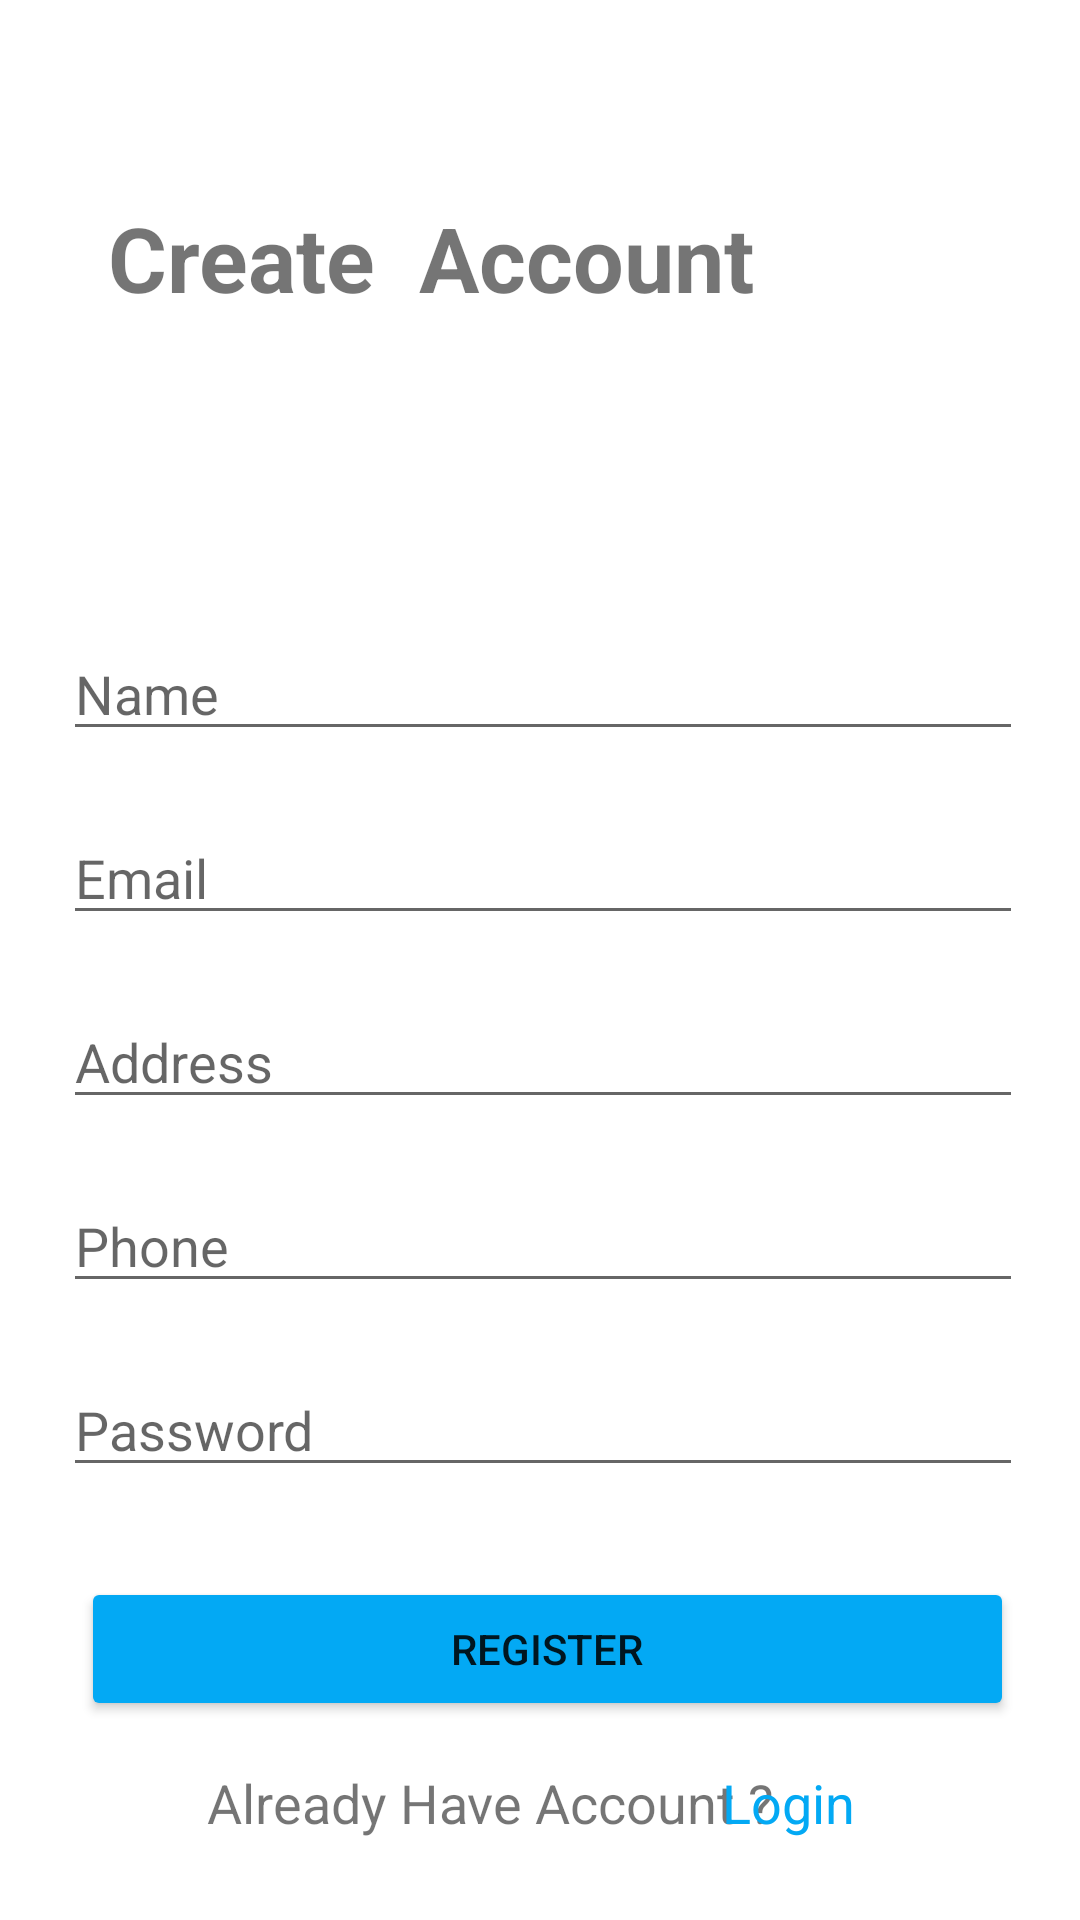

Write the Android layout XML for this screen, with the resource values it uses.
<!-- AndroidManifest.xml: application theme Theme.StudyFellow -->
<!-- res/layout/activity_register.xml -->
<?xml version="1.0" encoding="utf-8"?>
<androidx.constraintlayout.widget.ConstraintLayout
    xmlns:android="http://schemas.android.com/apk/res/android"
    xmlns:app="http://schemas.android.com/apk/res-auto"
    xmlns:tools="http://schemas.android.com/tools"
    android:layout_width="match_parent"
    android:layout_height="match_parent"
    tools:context=".RegisterActivity">


    <RelativeLayout
        android:layout_width="match_parent"
        android:layout_height="match_parent"
        app:layout_constraintBottom_toBottomOf="parent"
        app:layout_constraintEnd_toEndOf="parent"
        app:layout_constraintStart_toStartOf="parent"
        app:layout_constraintTop_toTopOf="parent">


        <EditText
            android:id="@+id/registerPersonName"
            android:layout_width="match_parent"
            android:layout_height="wrap_content"
            android:layout_below="@+id/imageView"
            android:layout_alignParentTop="true"
            android:layout_marginStart="21dp"
            android:layout_marginLeft="21dp"
            android:layout_marginTop="209dp"
            android:layout_marginEnd="19dp"
            android:layout_marginRight="19dp"
            android:layout_marginBottom="20dp"
            android:ems="10"
            android:hint="Name" />

        <EditText
            android:id="@+id/registerPersonemail"
            android:layout_width="match_parent"
            android:layout_height="wrap_content"
            android:layout_below="@+id/registerPersonName"
            android:layout_marginStart="21dp"
            android:layout_marginLeft="21dp"
            android:layout_marginEnd="19dp"
            android:layout_marginRight="19dp"
            android:layout_marginBottom="20dp"
            android:ems="10"
            android:hint="Email" />

        <EditText
            android:id="@+id/registerPersoneaddress"
            android:layout_width="match_parent"
            android:layout_height="wrap_content"
            android:layout_below="@id/registerPersonemail"
            android:layout_marginStart="21dp"
            android:layout_marginLeft="21dp"
            android:layout_marginEnd="19dp"
            android:layout_marginRight="19dp"
            android:layout_marginBottom="20dp"
            android:ems="10"
            android:hint="Address" />

        <EditText
            android:id="@+id/registerPersonnumber"
            android:layout_width="match_parent"
            android:layout_height="wrap_content"
            android:layout_below="@id/registerPersoneaddress"
            android:layout_marginStart="21dp"
            android:layout_marginLeft="21dp"
            android:layout_marginEnd="19dp"
            android:layout_marginRight="19dp"
            android:layout_marginBottom="20dp"
            android:ems="10"
            android:hint="Phone" />

        <Button
            android:id="@+id/reg_btn"
            android:layout_width="154dp"
            android:layout_height="wrap_content"
            android:layout_below="@+id/editTextPassword"
            android:layout_alignParentStart="true"
            android:layout_alignParentLeft="true"
            android:layout_alignParentEnd="true"
            android:layout_alignParentRight="true"
            android:layout_marginStart="27dp"
            android:layout_marginLeft="27dp"
            android:layout_marginTop="10dp"
            android:layout_marginEnd="22dp"
            android:layout_marginRight="22dp"
            android:text="Register"
            app:backgroundTint="#03A9F4" />

        <EditText
            android:id="@+id/editTextPassword"
            android:layout_width="match_parent"
            android:layout_height="wrap_content"
            android:layout_below="@id/registerPersonnumber"
            android:layout_marginStart="21dp"
            android:layout_marginLeft="21dp"
            android:layout_marginEnd="19dp"
            android:layout_marginRight="19dp"
            android:layout_marginBottom="20dp"
            android:ems="10"
            android:hint="Password"
            android:inputType="textPassword" />

        <ImageView
            android:id="@+id/imageView"
            android:layout_width="wrap_content"
            android:layout_height="wrap_content"
            android:layout_alignParentStart="true"
            android:layout_alignParentLeft="true"
            android:layout_alignParentEnd="true"
            android:layout_alignParentRight="true"
            android:layout_alignParentBottom="true"
            android:layout_marginStart="13dp"
            android:layout_marginLeft="13dp"
            android:layout_marginEnd="270dp"
            android:layout_marginRight="270dp"
            android:layout_marginBottom="584dp"
            app:srcCompat="@drawable/readingregister" />

        <TextView
            android:id="@+id/Alreadyhaveacc_textview"
            android:layout_width="wrap_content"
            android:layout_height="wrap_content"
            android:layout_below="@+id/reg_btn"
            android:layout_alignParentStart="true"
            android:layout_alignParentLeft="true"
            android:layout_marginStart="69dp"
            android:layout_marginLeft="69dp"
            android:layout_marginTop="15dp"
            android:text="Already Have Account ?"
            android:textSize="18sp" />

        <TextView
            android:id="@+id/login_already_acc"
            android:layout_width="wrap_content"
            android:layout_height="wrap_content"
            android:layout_below="@+id/reg_btn"
            android:layout_alignParentEnd="true"
            android:layout_alignParentRight="true"
            android:layout_marginTop="15dp"
            android:layout_marginEnd="75dp"
            android:layout_marginRight="90dp"
            android:text="Login"
            android:textColor="#03A9F4"
            android:textSize="18sp" />

        <TextView
            android:id="@+id/Create_Account"
            android:layout_width="wrap_content"
            android:layout_height="wrap_content"
            android:layout_alignParentEnd="true"
            android:layout_alignParentRight="true"
            android:layout_alignParentBottom="true"
            android:layout_marginEnd="101dp"
            android:layout_marginRight="101dp"
            android:layout_marginBottom="534dp"
            android:text="Create  Account "
            android:textSize="30sp"
            android:textStyle="bold" />


    </RelativeLayout>
</androidx.constraintlayout.widget.ConstraintLayout>
<!-- resources referenced by this layout -->
<resources>
  <style name="Theme.StudyFellow" parent="Theme.MaterialComponents.DayNight.DarkActionBar">
          
          <item name="colorPrimary">@color/purple_500</item>
          <item name="colorPrimaryVariant">@color/purple_700</item>
          <item name="colorOnPrimary">@color/white</item>
          
          <item name="colorSecondary">@color/teal_200</item>
          <item name="colorSecondaryVariant">@color/teal_700</item>
          <item name="colorOnSecondary">@color/black</item>
          
          <item name="android:statusBarColor" tools:targetApi="l">?attr/colorPrimaryVariant</item>
          
      </style>
  <!-- not gathered from this repository: default colours our renderer supplied (Android Studio template values) -->
  <color name="purple_500">#FF6200EE</color>
  <color name="purple_700">#FF3700B3</color>
  <color name="teal_200">#FF03DAC5</color>
  <color name="teal_700">#FF018786</color>
  <color name="black">#FF000000</color>
  <color name="white">#FFFFFFFF</color>
</resources>
